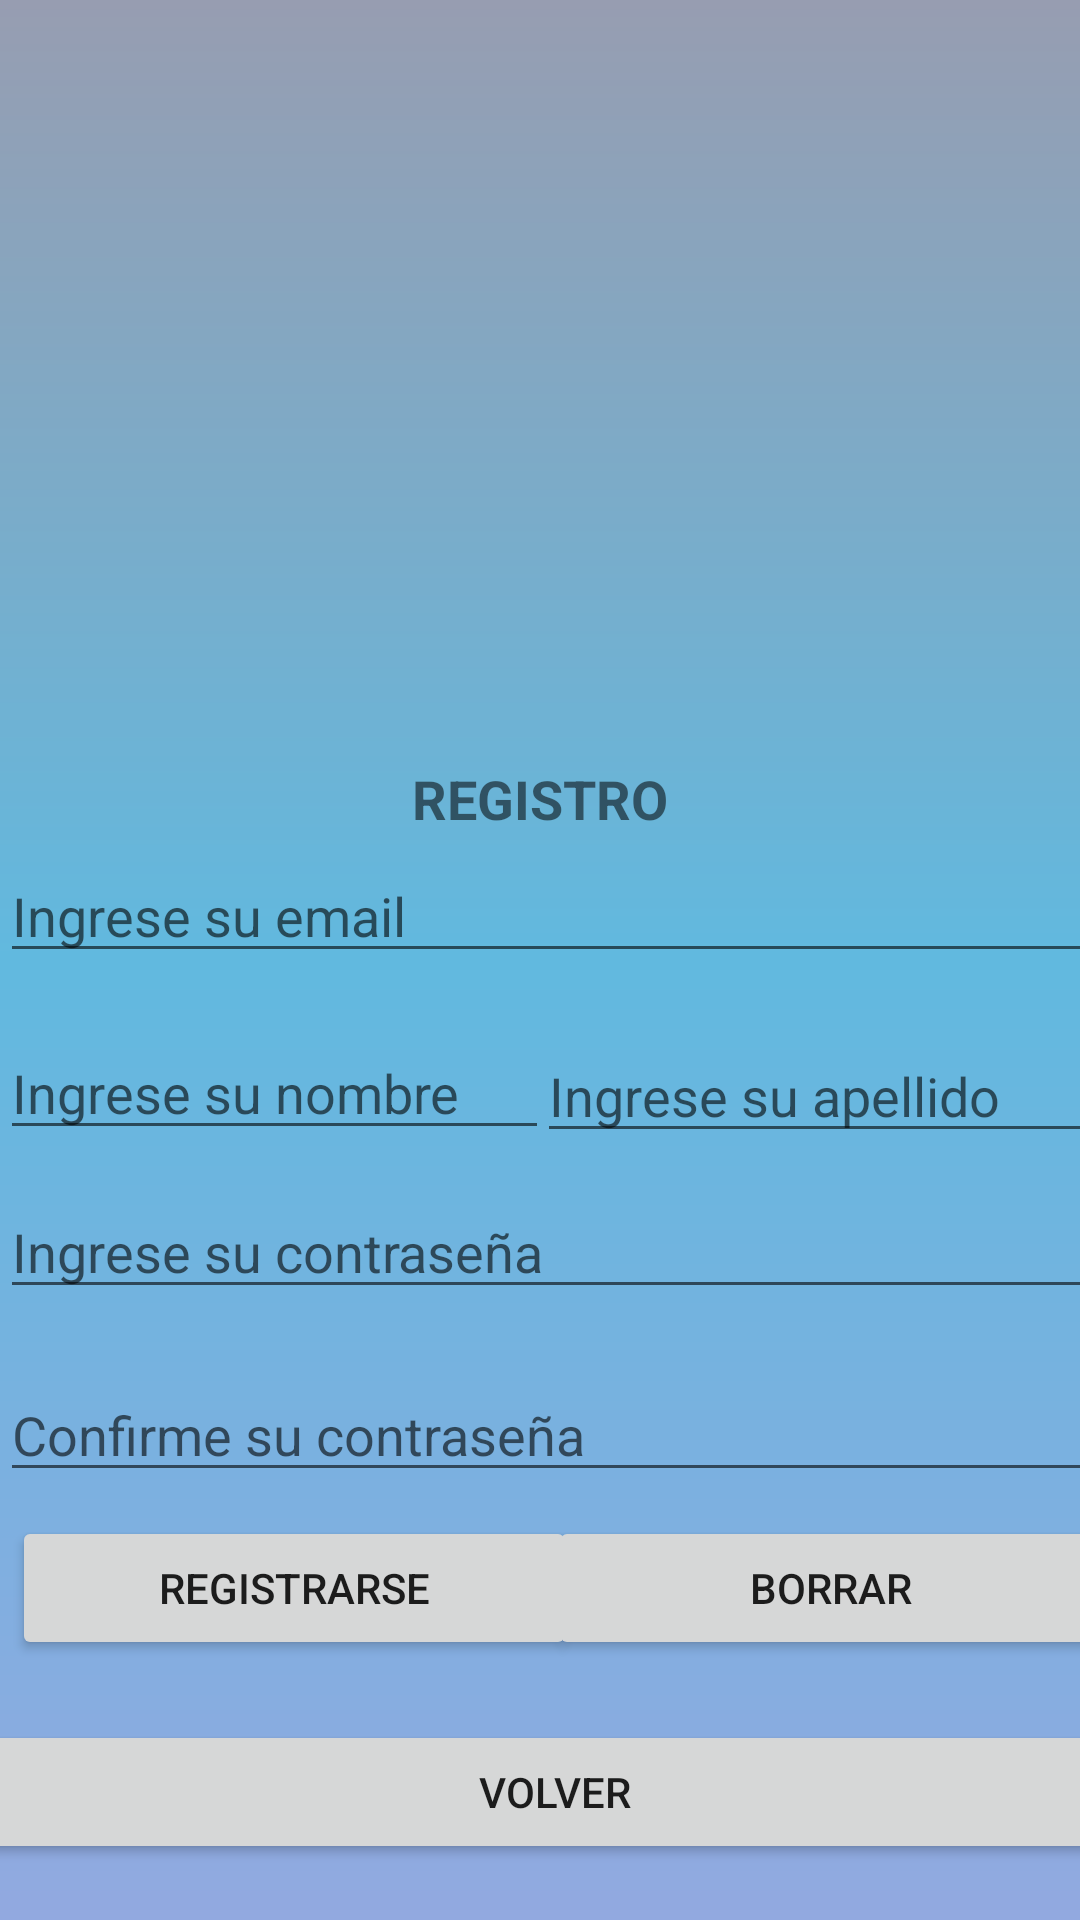

Write the Android layout XML for this screen, with the resource values it uses.
<!-- AndroidManifest.xml: application theme Theme.AMQ.NoActionBar -->
<!-- res/layout/fragment_registro.xml -->
<?xml version="1.0" encoding="utf-8"?>
<androidx.constraintlayout.widget.ConstraintLayout
    android:background="@drawable/gradient_drawable"
    xmlns:android="http://schemas.android.com/apk/res/android"
    xmlns:app="http://schemas.android.com/apk/res-auto"
    xmlns:tools="http://schemas.android.com/tools"
    android:layout_width="match_parent"
    android:layout_height="match_parent"
    android:layout_gravity="fill_horizontal"
    android:layout_marginHorizontal="5dp"
    android:orientation="vertical">

    <ScrollView
        android:layout_width="match_parent"
        android:layout_height="0dp"
        app:layout_constraintEnd_toEndOf="parent"
        app:layout_constraintStart_toStartOf="parent"
        app:layout_constraintTop_toTopOf="parent">
        <androidx.constraintlayout.widget.ConstraintLayout
            android:layout_width="match_parent"
            android:layout_height="match_parent">
            <ImageView
                android:id="@+id/imageViewRegistro"
                android:layout_width="365dp"
                android:layout_height="222dp"
                android:layout_marginTop="16dp"
                app:layout_constraintEnd_toEndOf="parent"
                app:layout_constraintHorizontal_bias="0.521"
                app:layout_constraintStart_toStartOf="parent"
                app:layout_constraintTop_toTopOf="parent" />

            <EditText
                android:id="@+id/registro_email"
                android:layout_width="385dp"
                android:layout_height="38dp"
                android:layout_gravity="fill_horizontal"
                android:layout_marginTop="8dp"
                android:autofillHints=""
                android:gravity="fill_horizontal"
                android:hint="@string/ingrese_su_email"
                android:inputType="textEmailAddress"
                android:lines="1"
                android:selectAllOnFocus="true"
                app:layout_constraintTop_toBottomOf="@+id/textView7"
                tools:layout_editor_absoluteX="6dp"></EditText>

            <EditText
                android:id="@+id/registro_pass_conf"
                android:layout_width="383dp"
                android:layout_height="41dp"
                android:layout_gravity="fill_horizontal"
                android:layout_marginTop="20dp"
                android:gravity="left"
                android:hint="@string/confirme_su_contrase_a"
                android:inputType="textPassword"
                android:lines="1"
                android:selectAllOnFocus="true"
                app:layout_constraintTop_toBottomOf="@+id/registro_pass"
                tools:layout_editor_absoluteX="8dp"></EditText>

            <Button
                android:id="@+id/nClear"
                android:layout_width="188dp"
                android:layout_height="wrap_content"
                android:layout_marginTop="8dp"
                android:layout_weight="1"
                android:clickable="true"
                android:gravity="center_vertical|center_horizontal"
                android:text="@string/Clear"
                app:layout_constraintEnd_toEndOf="parent"
                app:layout_constraintHorizontal_bias="0.454"
                app:layout_constraintStart_toEndOf="@+id/registro_btn_registro"
                app:layout_constraintTop_toBottomOf="@+id/registro_pass_conf"></Button>

            <EditText
                android:id="@+id/registro_nombre"
                android:layout_width="183dp"
                android:layout_height="39dp"
                android:layout_gravity="fill_horizontal"
                android:layout_marginTop="20dp"
                android:autofillHints=""
                android:gravity="fill_horizontal"
                android:hint="@string/enter_your_user_name"
                android:inputType="text"
                android:lines="1"
                android:selectAllOnFocus="true"
                app:layout_constraintTop_toBottomOf="@+id/registro_email"
                tools:layout_editor_absoluteX="6dp"></EditText>

            <Button
                android:id="@+id/registro_btn_registro"
                android:layout_width="188dp"
                android:layout_height="wrap_content"
                android:layout_marginStart="4dp"
                android:layout_marginTop="8dp"
                android:layout_weight="1"
                android:clickable="true"
                android:gravity="center_vertical|center_horizontal"
                android:text="@string/Register"
                app:layout_constraintStart_toStartOf="parent"
                app:layout_constraintTop_toBottomOf="@+id/registro_pass_conf"></Button>

            <EditText
                android:id="@+id/registro_pass"
                android:layout_width="384dp"
                android:layout_height="40dp"
                android:layout_gravity="fill_horizontal"
                android:layout_marginTop="12dp"
                android:gravity="left"
                android:hint="@string/ingrese_su_contrase_a"
                android:inputType="textPassword"
                android:lines="1"
                android:selectAllOnFocus="true"
                app:layout_constraintTop_toBottomOf="@+id/registro_apellido"
                tools:layout_editor_absoluteX="6dp"></EditText>

            <Button
                android:id="@+id/nBack"
                android:layout_width="383dp"
                android:layout_height="wrap_content"
                android:layout_marginTop="20dp"
                android:layout_weight="1"
                android:clickable="true"
                android:gravity="center_vertical|center_horizontal"
                android:text="@string/Back"
                app:layout_constraintEnd_toEndOf="parent"
                app:layout_constraintHorizontal_bias="0.315"
                app:layout_constraintStart_toStartOf="parent"
                app:layout_constraintTop_toBottomOf="@+id/nClear" />

            <EditText
                android:id="@+id/registro_apellido"
                android:layout_width="185dp"
                android:layout_height="40dp"
                android:layout_gravity="fill_horizontal"
                android:layout_marginTop="20dp"
                android:autofillHints=""
                android:gravity="fill_horizontal"
                android:hint="@string/ingrese_su_apellido"
                android:inputType="text"
                android:lines="1"
                android:selectAllOnFocus="true"
                app:layout_constraintEnd_toEndOf="parent"
                app:layout_constraintStart_toEndOf="@+id/registro_nombre"
                app:layout_constraintTop_toBottomOf="@+id/registro_email"></EditText>

            <TextView
                android:id="@+id/textView7"
                android:layout_width="match_parent"
                android:layout_height="wrap_content"
                android:layout_marginTop="16dp"
                android:text="REGISTRO"
                android:textAlignment="center"
                android:textSize="18dp"
                android:textStyle="bold"
                app:layout_constraintEnd_toEndOf="parent"
                app:layout_constraintStart_toEndOf="@+id/registro_nombre"
                app:layout_constraintTop_toBottomOf="@+id/imageViewRegistro"
                tools:layout_editor_absoluteX="159dp" />
        </androidx.constraintlayout.widget.ConstraintLayout>
    </ScrollView>

</androidx.constraintlayout.widget.ConstraintLayout>
<!-- resources referenced by this layout -->
<resources>
  <!-- drawable gradient_drawable (drawable) -->
  <?xml version="1.0" encoding="utf-8"?>
  <shape
      android:shape = "rectangle"
      xmlns:android = "http://schemas.android.com/apk/res/android">
  
      <gradient
          android:startColor = "#92a9e0"
          android:centerColor = "#61b9df"
          android:endColor = "#979db1"
          android:angle = "90"
          android:type = "linear" />
  </shape>
  <string name="Back">Volver</string>
  <string name="Clear">Borrar</string>
  <string name="Register">Registrarse</string>
  <string name="confirme_su_contrase_a">Confirme su contraseña</string>
  <string name="enter_your_user_name">Ingrese su nombre</string>
  <string name="ingrese_su_apellido">Ingrese su apellido</string>
  <string name="ingrese_su_contrase_a">Ingrese su contraseña</string>
  <string name="ingrese_su_email">Ingrese su email</string>
  <style name="Theme.AMQ.NoActionBar">
          <item name="windowActionBar">false</item>
          <item name="windowNoTitle">true</item>
      </style>
</resources>
